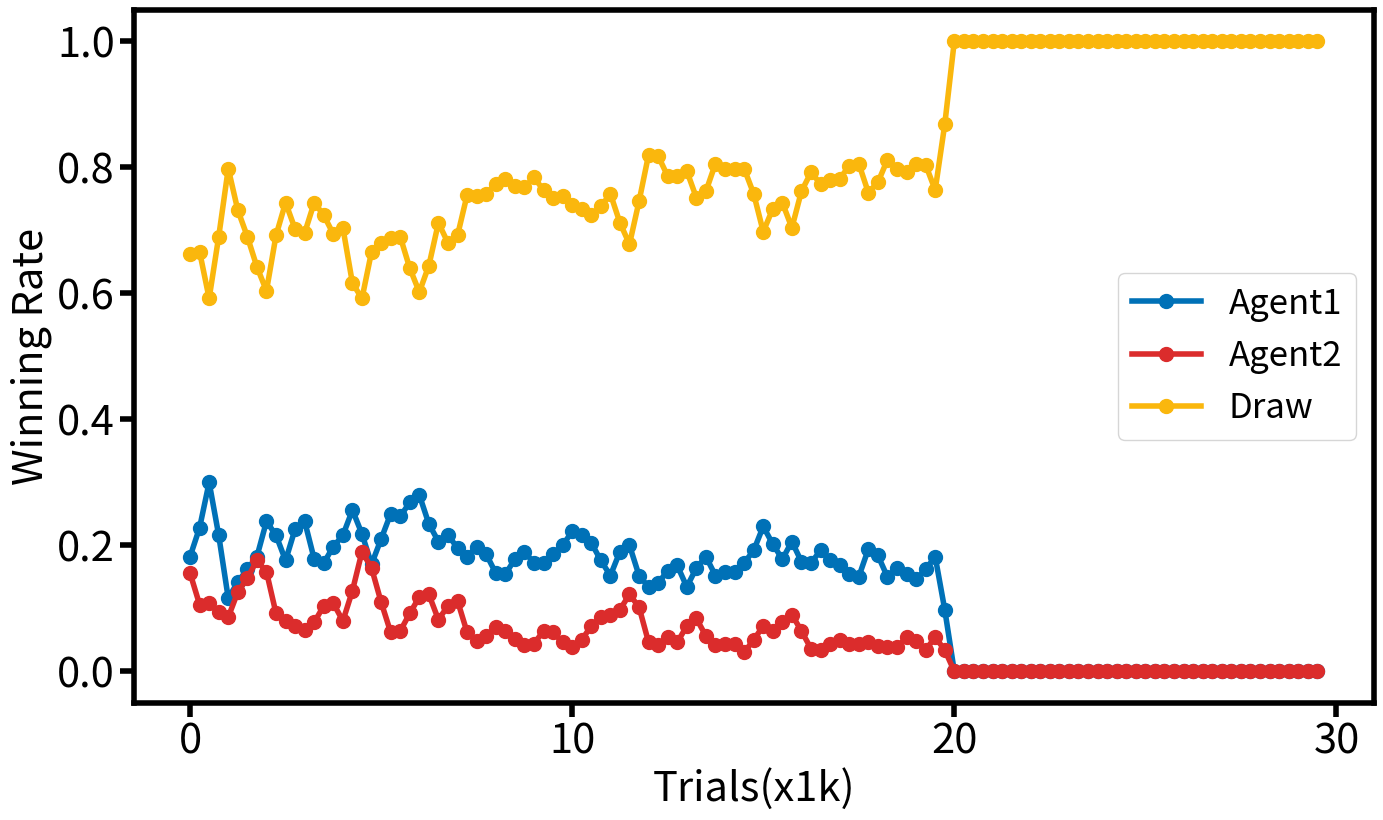

Source code (Python):
import numpy as np

class Agent():
    def __init__(self, OOXX_Index, Epsilon, Alpha):
        self.index = OOXX_Index
        self.epsilon = Epsilon
        self.alpha = Alpha
        self.value = np.zeros((3,3,3,3,3,3,3,3,3))
        self.stored_Outcome = np.zeros(9).astype(np.int8)
    def reset(self):
        self.stored_Outcome = np.zeros(9).astype(np.int8)

    def move(self, State):
        Outcome = State.copy()
        available = np.where(Outcome == 0)[0]
        if np.random.binomial(1, self.epsilon):
            Outcome[np.random.choice(available)] = self.index
        else:
            temp_Value = np.zeros(len(available))
            for i in range(len(available)):
                temp_Outcome = Outcome.copy()
                temp_Outcome[available[i]] = self.index
                temp_Value[i] = self.value[tuple(temp_Outcome)]
            choose = np.argmax(temp_Value)
            Outcome[available[choose]] = self.index
        Error = self.value[tuple(Outcome)] - self.value[tuple(self.stored_Outcome)]
        self.value[tuple(self.stored_Outcome)] += self.alpha * Error
        self.stored_Outcome = Outcome.copy()
        return Outcome

def Judge(Outcome, OOXX_Index):
    Triple = np.repeat(OOXX_Index, 3)
    winner = 0
    if(Outcome[0:3]==Triple).all() or (Outcome[3:6]==Triple).all() or (Outcome[6:9]==Triple).all() :
        winner = OOXX_Index
    if (Outcome[0:7:3] == Triple).all() or (Outcome[1:8:3] == Triple).all() or (Outcome[2:9:3] == Triple).all():
        winner = OOXX_Index
    if (Outcome[0:9:4] == Triple).all() or (Outcome[2:7:2] == Triple).all():
        winner = OOXX_Index
    if 0 not in Outcome:
        winner = 3
    return winner

Agent1 = Agent(1, 0.1, 0.1)
Agent2 = Agent(2, 0.1, 0.1)
Trial = 30000
Winner = np.zeros(Trial)
for i in range(Trial):
    if i == 20000:
        Agent1.epsilon = 0
        Agent2.epsilon = 0
    Agent1.reset()
    Agent2.reset()
    winner = 0
    State = np.zeros(9).astype(np.int8)
    while winner == 0:
        Outcome = Agent1.move(State)
        winner = Judge(Outcome, 1)
        if winner == 1:
            Agent1.value[tuple(Outcome)] = 1
            Agent2.value[tuple(State)] = -1
        elif winner == 0:
            State = Agent2.move(Outcome)
            winner = Judge(State, 2)
            if winner == 2:
                Agent2.value[tuple(State)] = 1
                Agent1.value[tuple(Outcome)] = -1
    Winner[i] = winner


import matplotlib.pyplot as plt

# 根据结果计算胜率
step = 250 # 每隔250局游戏计算一次胜率
duration = 500 # 胜率根据前后共500局来计算
def Rate(Winner):
    Rate1 = np.zeros(int((Trial-duration)/step)+1) # Agent1 胜率
    Rate2 = np.zeros(int((Trial-duration)/step)+1) # Agent2 胜率
    Rate3 = np.zeros(int((Trial-duration)/step)+1) # 平局概率
    for i in range(len(Rate1)):
        Rate1[i] = np.sum(Winner[step*i:duration+step*i]==1)/duration
        Rate2[i] = np.sum(Winner[step*i:duration+step*i]==2)/duration
        Rate3[i] = np.sum(Winner[step*i:duration+step*i]==3)/duration
    return Rate1,Rate2,Rate3

Rate1,Rate2,Rate3=Rate(Winner)

fig,ax=plt.subplots(figsize=(16,9))
plt.plot(Rate1,linewidth=4,marker='.',markersize=20,color="#0071B7",label="Agent1")
plt.plot(Rate2,linewidth=4,marker='.',markersize=20,color="#DB2C2C",label="Agent2")
plt.plot(Rate3,linewidth=4,marker='.',markersize=20,color="#FAB70D",label="Draw")
plt.xticks(np.arange(0,121,40),np.arange(0,31+1,10),fontsize=30)
plt.yticks(np.arange(0,1.1,0.2),np.round(np.arange(0,1.1,0.2),2),fontsize=30)
plt.xlabel("Trials(x1k)",fontsize=30)
plt.ylabel("Winning Rate",fontsize=30)
plt.legend(loc="best",fontsize=25)
plt.tick_params(width=4,length=10)
ax.spines[:].set_linewidth(4)
plt.show()
